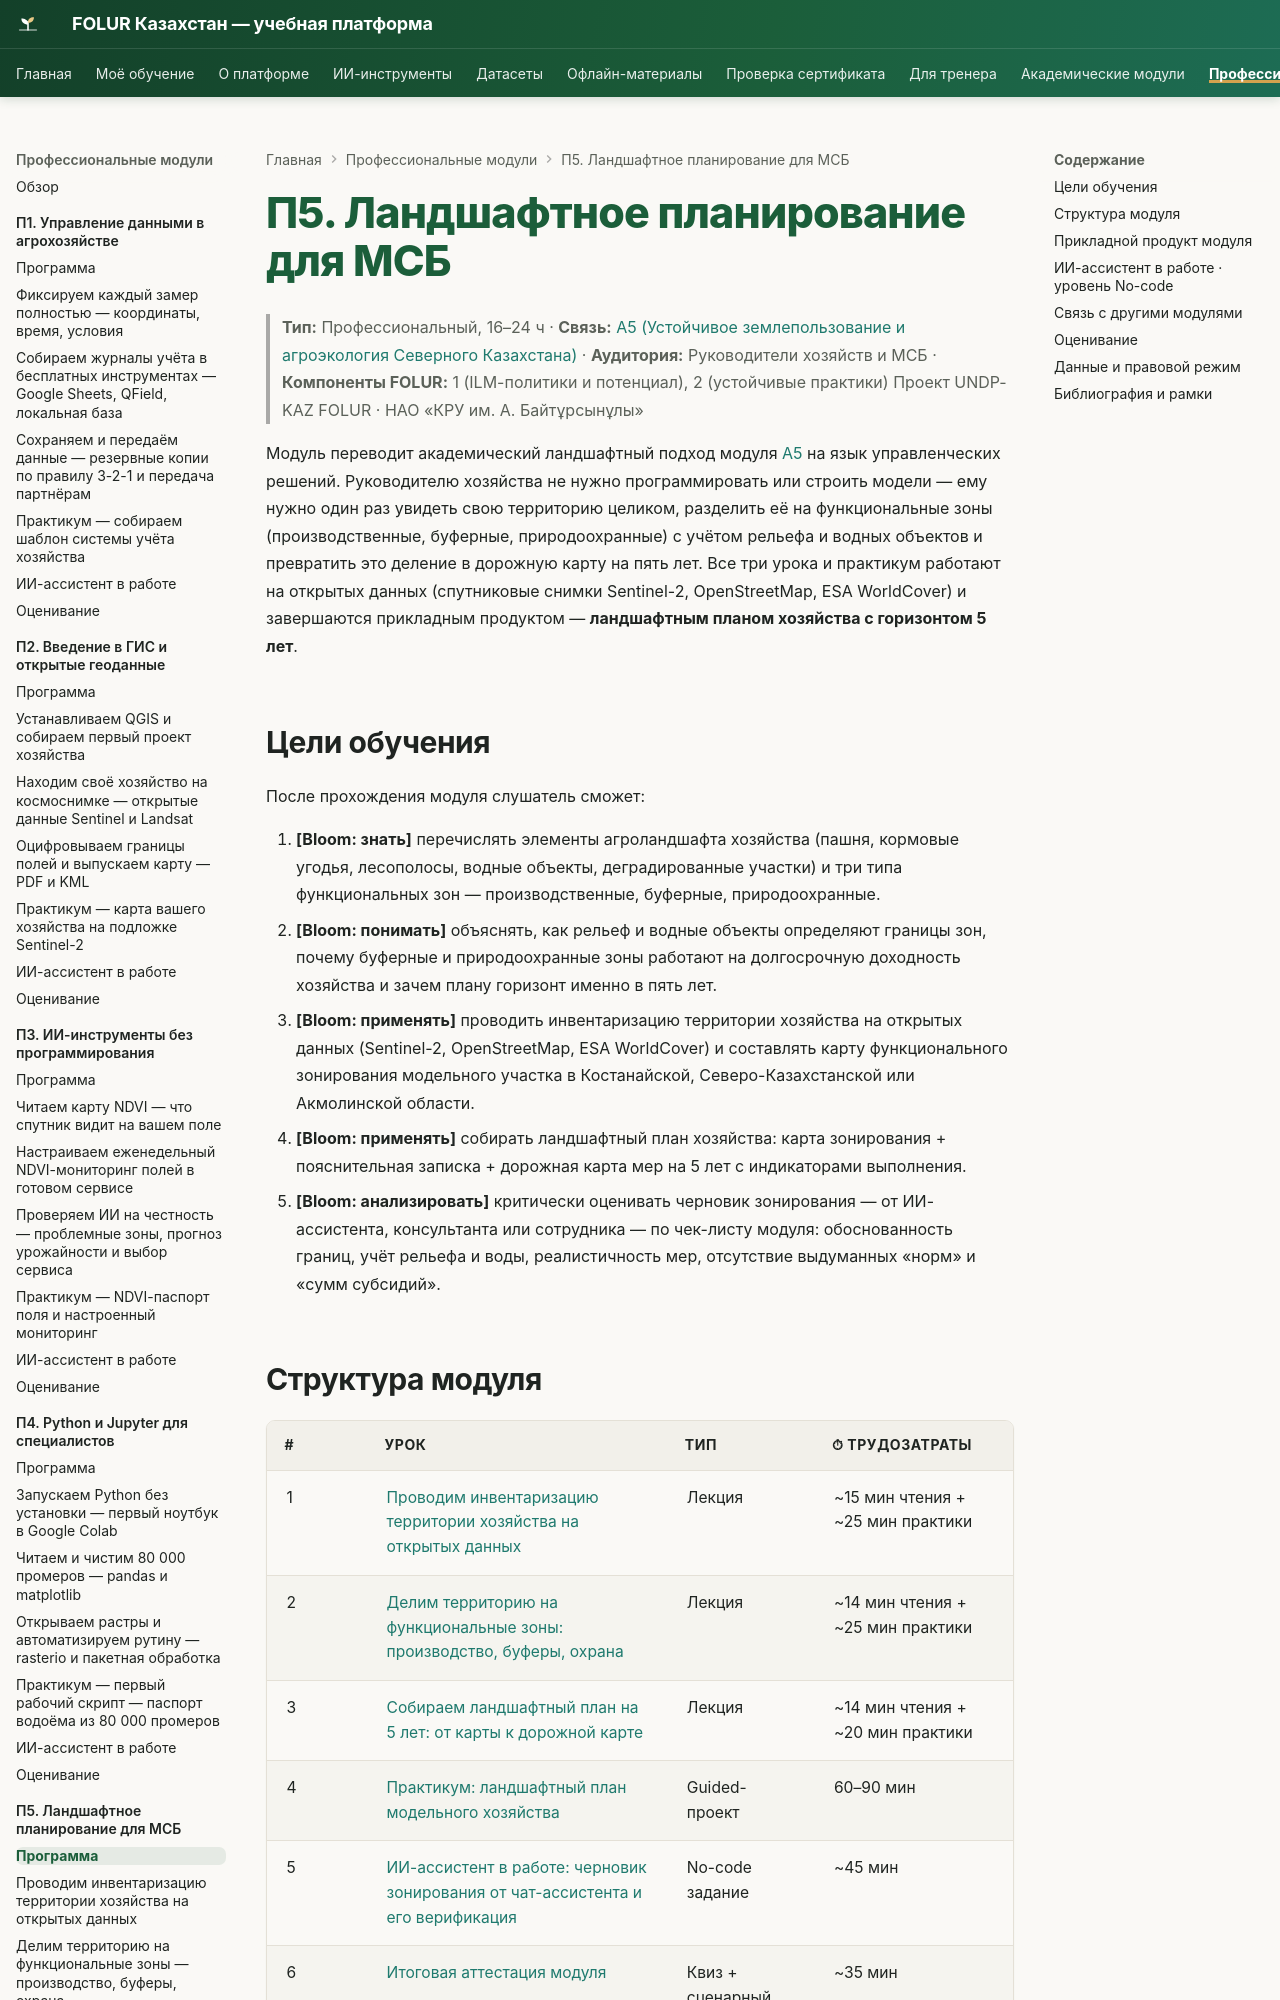

repository: vel5id/undp-kaz-folur · page: modules/p5/index.html · generator: mkdocs

# П5. Ландшафтное планирование для МСБ

> **Тип:** Профессиональный, 16–24 ч · **Связь:** [А5 (Устойчивое землепользование и агроэкология Северного Казахстана)](../a5/index.md) · **Аудитория:** Руководители хозяйств и МСБ · **Компоненты FOLUR:** 1 (ILM-политики и потенциал), 2 (устойчивые практики)
> Проект UNDP-KAZ FOLUR · НАО «КРУ им. А. Байтұрсынұлы»

Модуль переводит академический ландшафтный подход модуля [А5](../a5/index.md) на язык управленческих решений. Руководителю хозяйства не нужно программировать или строить модели — ему нужно один раз увидеть свою территорию целиком, разделить её на функциональные зоны (производственные, буферные, природоохранные) с учётом рельефа и водных объектов и превратить это деление в дорожную карту на пять лет. Все три урока и практикум работают на открытых данных (спутниковые снимки Sentinel-2, OpenStreetMap, ESA WorldCover) и завершаются прикладным продуктом — **ландшафтным планом хозяйства с горизонтом 5 лет**.

## Цели обучения

После прохождения модуля слушатель сможет:

1. **[Bloom: знать]** перечислять элементы агроландшафта хозяйства (пашня, кормовые угодья, лесополосы, водные объекты, деградированные участки) и три типа функциональных зон — производственные, буферные, природоохранные.
2. **[Bloom: понимать]** объяснять, как рельеф и водные объекты определяют границы зон, почему буферные и природоохранные зоны работают на долгосрочную доходность хозяйства и зачем плану горизонт именно в пять лет.
3. **[Bloom: применять]** проводить инвентаризацию территории хозяйства на открытых данных (Sentinel-2, OpenStreetMap, ESA WorldCover) и составлять карту функционального зонирования модельного участка в Костанайской, Северо-Казахстанской или Акмолинской области.
4. **[Bloom: применять]** собирать ландшафтный план хозяйства: карта зонирования + пояснительная записка + дорожная карта мер на 5 лет с индикаторами выполнения.
5. **[Bloom: анализировать]** критически оценивать черновик зонирования — от ИИ-ассистента, консультанта или сотрудника — по чек-листу модуля: обоснованность границ, учёт рельефа и воды, реалистичность мер, отсутствие выдуманных «норм» и «сумм субсидий».
